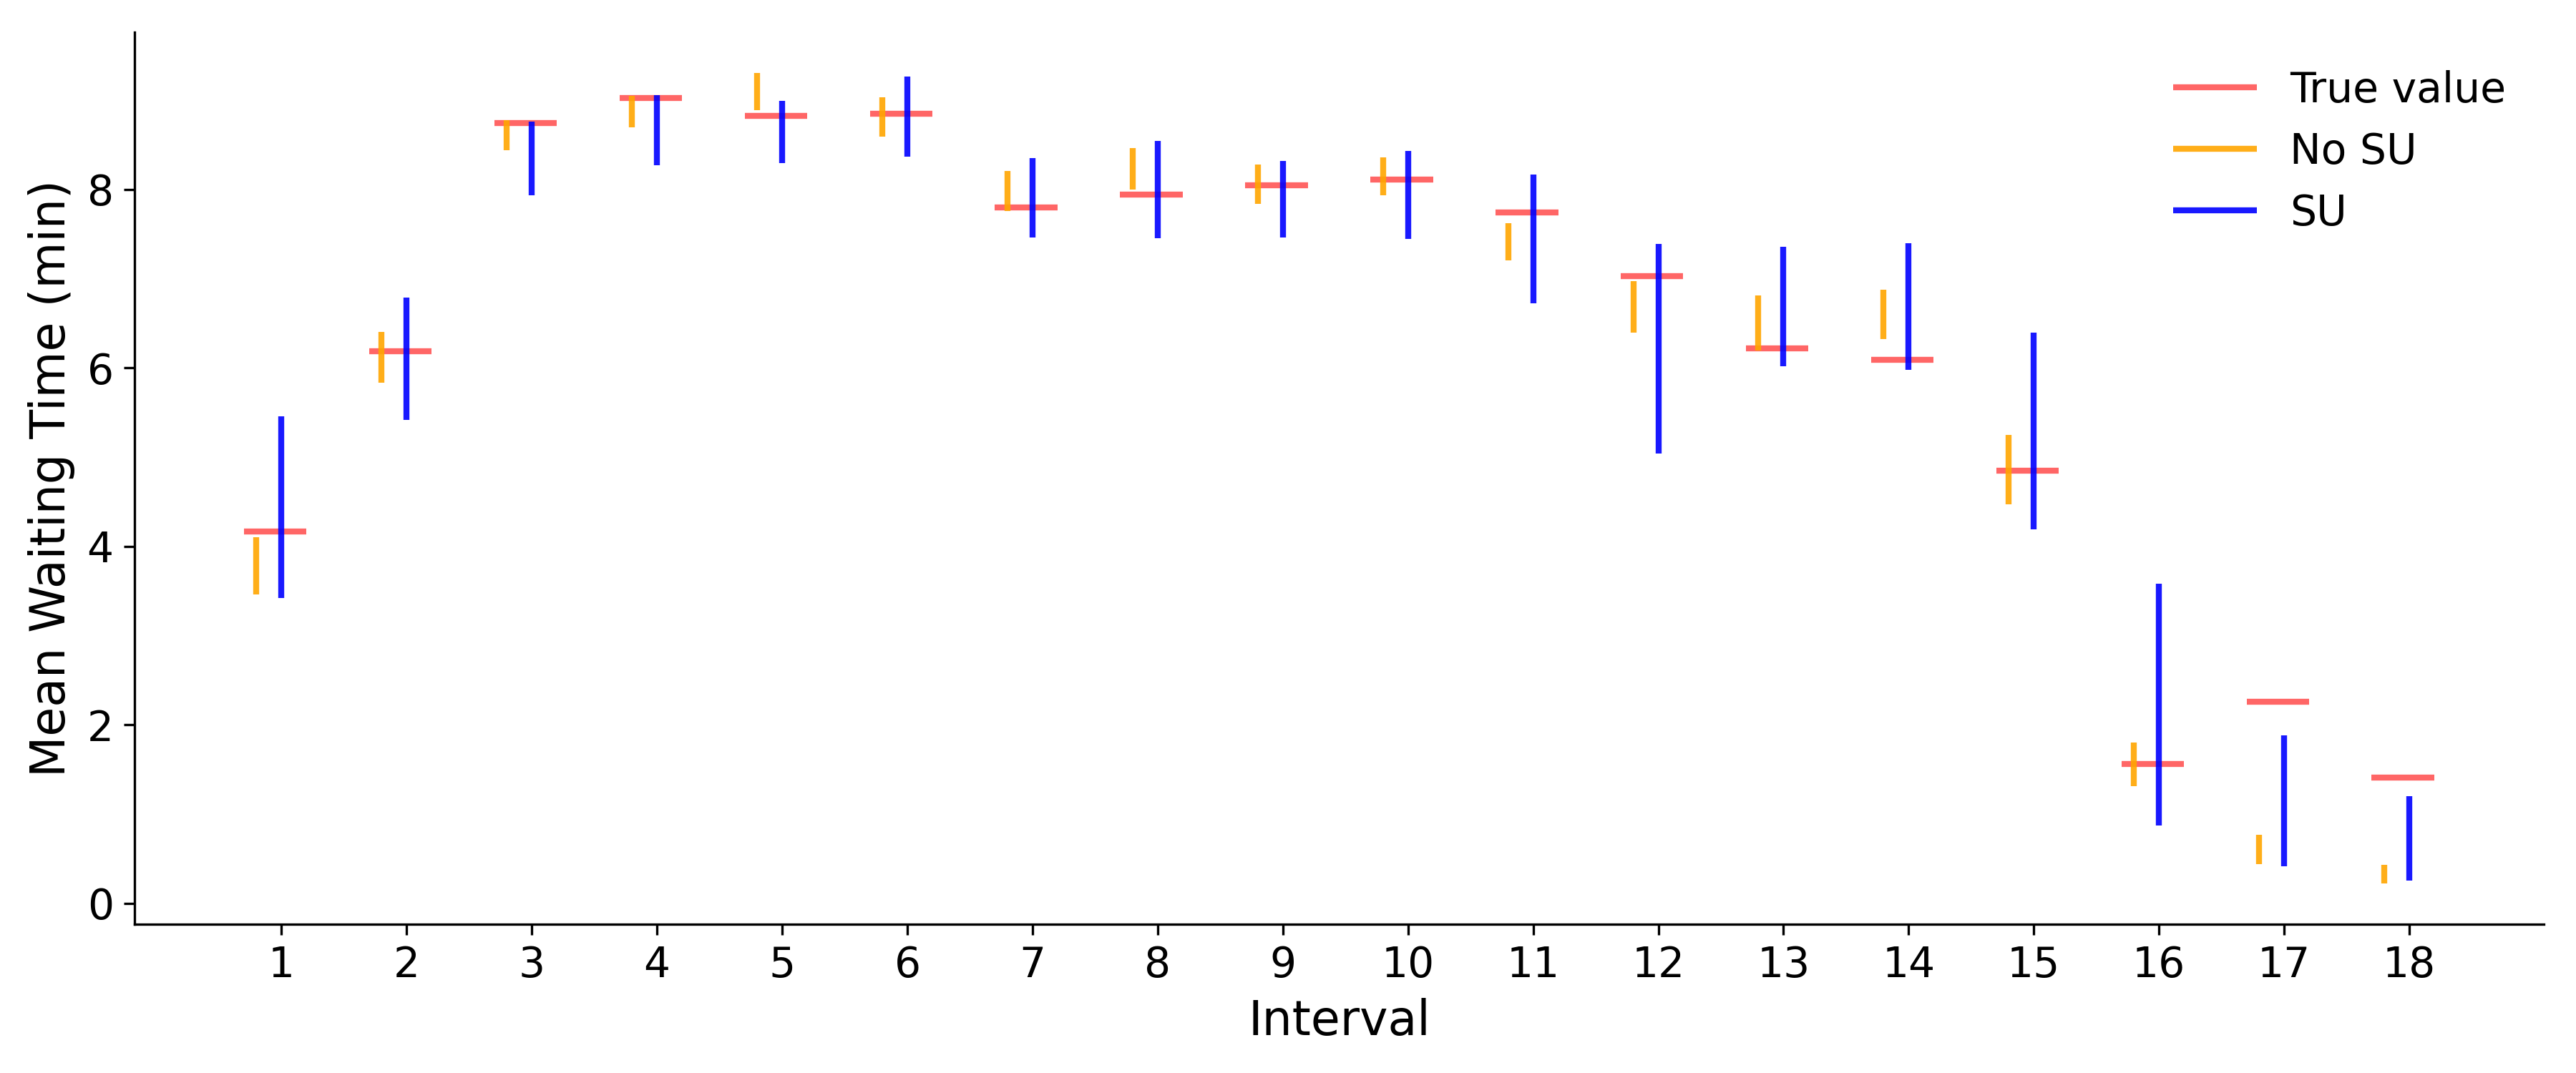

The data file committed next to this chart (first rows):
state, true_kpi, nosu_low, nosu_high, su_low, su_high, nosu_width, nosu_covers, su_width, su_covers
1, 4.168, 3.463, 4.105, 3.418, 5.46, 0.6426, False, 2.042, True
2, 6.187, 5.835, 6.403, 5.415, 6.787, 0.5684, True, 1.371, True
3, 8.744, 8.439, 8.776, 7.931, 8.764, 0.3361, True, 0.8326, True
4, 9.029, 8.693, 9.051, 8.272, 9.057, 0.3581, True, 0.7852, True
5, 8.825, 8.885, 9.308, 8.298, 8.996, 0.4232, False, 0.698, True
6, 8.848, 8.589, 9.034, 8.371, 9.263, 0.4451, True, 0.892, True
7, 7.801, 7.76, 8.207, 7.462, 8.354, 0.4477, True, 0.8926, True
8, 7.946, 7.996, 8.464, 7.452, 8.542, 0.4677, False, 1.09, True
9, 8.05, 7.835, 8.279, 7.459, 8.321, 0.4443, True, 0.8618, True
10, 8.111, 7.934, 8.358, 7.448, 8.429, 0.4236, True, 0.9804, True
11, 7.744, 7.204, 7.624, 6.72, 8.164, 0.42, False, 1.444, True
12, 7.03, 6.399, 6.97, 5.039, 7.392, 0.5713, False, 2.353, True
13, 6.215, 6.191, 6.813, 6.018, 7.359, 0.6217, True, 1.342, True
14, 6.088, 6.322, 6.88, 5.979, 7.401, 0.5581, False, 1.422, True
15, 4.852, 4.469, 5.253, 4.191, 6.399, 0.7835, True, 2.208, True
16, 1.561, 1.309, 1.8, 0.8688, 3.579, 0.491, True, 2.71, True
17, 2.259, 0.4372, 0.7694, 0.411, 1.883, 0.3322, False, 1.472, False
18, 1.406, 0.2178, 0.4263, 0.251, 1.197, 0.2085, False, 0.9463, False
